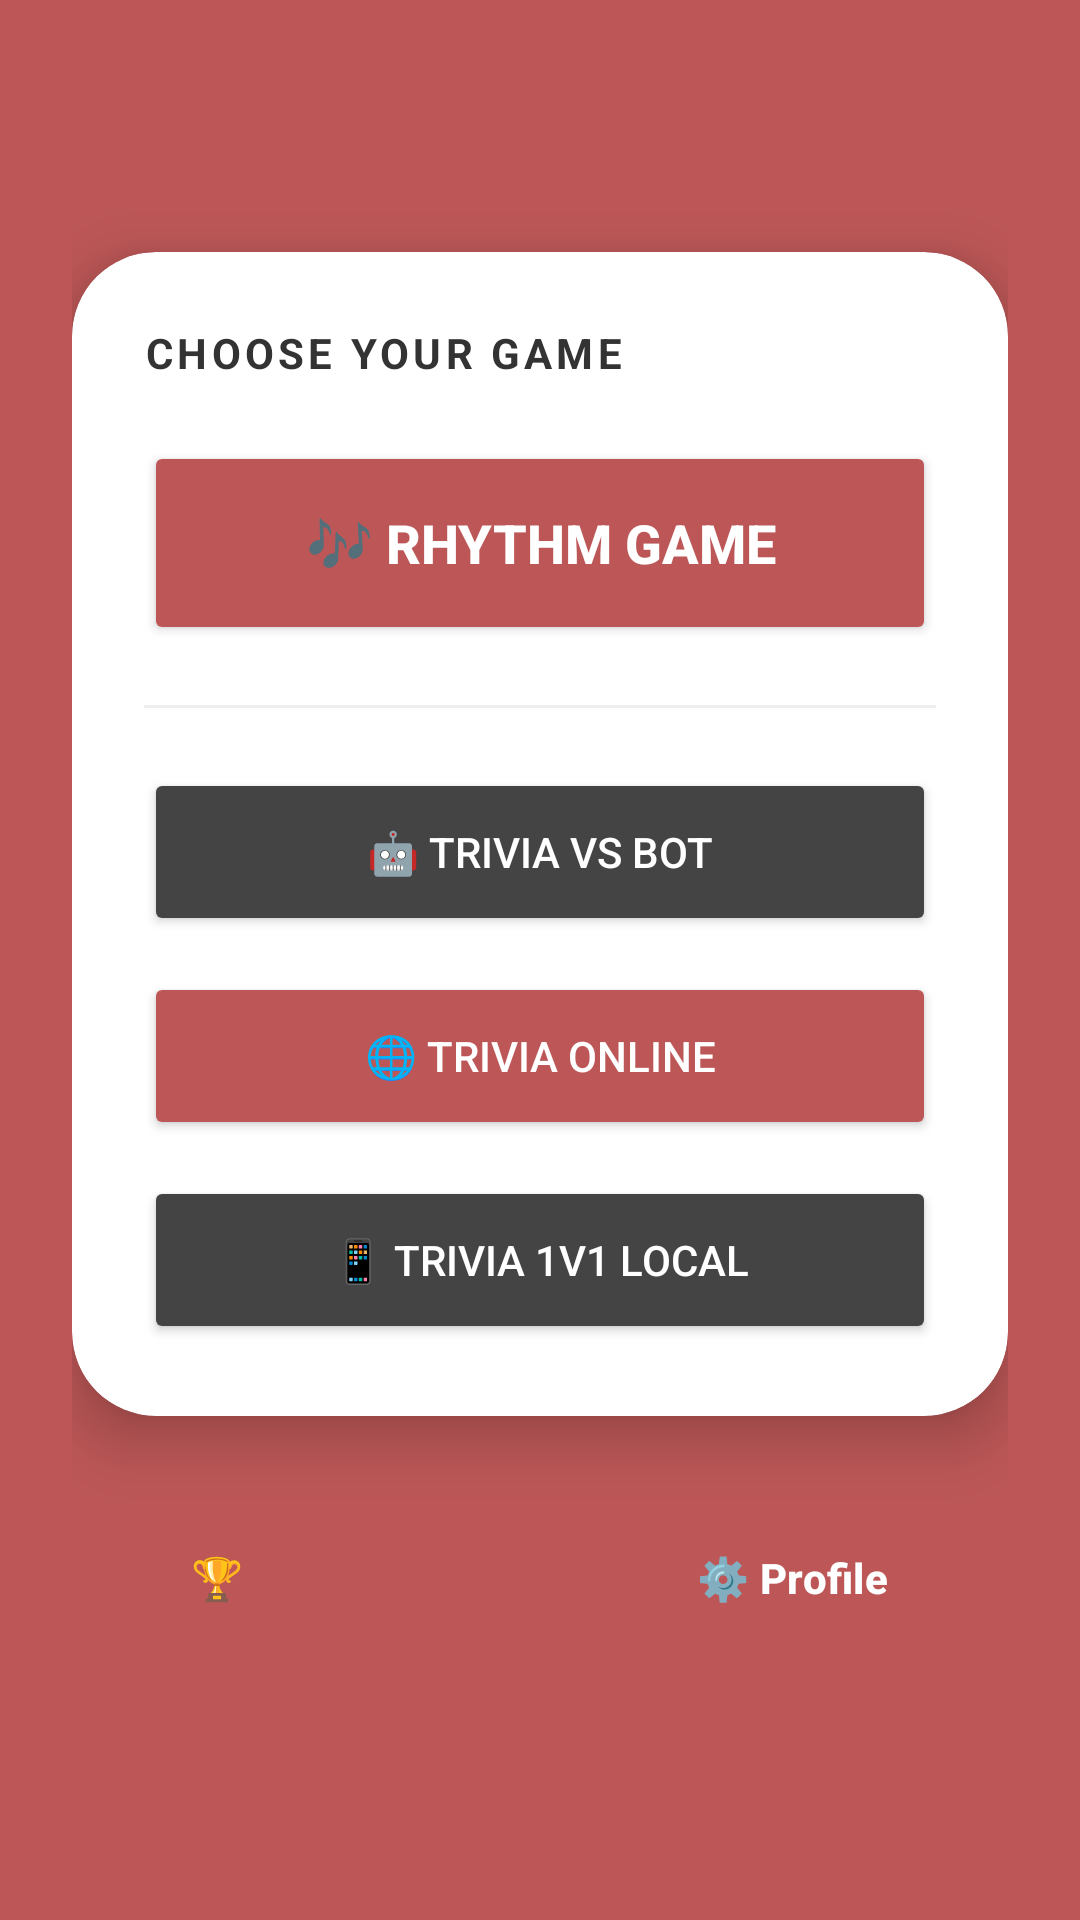

Produce the Android XML layout that renders to this screen, including the resource entries it uses.
<!-- AndroidManifest.xml: application theme Theme.ChaserGame -->
<!-- res/layout/activity_main.xml -->
<?xml version="1.0" encoding="utf-8"?>
<ScrollView xmlns:android="http://schemas.android.com/apk/res/android"
    xmlns:app="http://schemas.android.com/apk/res-auto"
    xmlns:tools="http://schemas.android.com/tools"
    android:layout_width="match_parent"
    android:layout_height="match_parent"
    android:background="@color/background_red"
    android:fillViewport="true"
    android:overScrollMode="never"
    tools:context=".screens.MainActivity">

    <LinearLayout
        android:layout_width="match_parent"
        android:layout_height="wrap_content"
        android:gravity="center"
        android:orientation="vertical"
        android:padding="24dp">

        
        <androidx.cardview.widget.CardView
            android:id="@+id/modesCard"
            android:layout_width="match_parent"
            android:layout_height="wrap_content"
            android:layout_marginBottom="24dp"
            app:cardCornerRadius="28dp"
            app:cardElevation="12dp">

            <LinearLayout
                android:layout_width="match_parent"
                android:layout_height="wrap_content"
                android:orientation="vertical"
                android:padding="24dp">

                <TextView
                    android:layout_width="wrap_content"
                    android:layout_height="wrap_content"
                    android:layout_marginBottom="20dp"
                    android:letterSpacing="0.1"
                    android:text="@string/main_choose_game_title"
                    android:textAllCaps="true"
                    android:textColor="#333333"
                    android:textSize="14sp"
                    android:textStyle="bold" />

                <Button
                    android:id="@+id/btn_main_rythmgame"
                    android:layout_width="match_parent"
                    android:layout_height="68dp"
                    android:layout_marginBottom="20dp"
                    android:backgroundTint="@color/background_red"
                    android:text="@string/main_rhythm_game_btn"
                    android:textColor="#FFFFFF"
                    android:textSize="18sp"
                    android:textStyle="bold"
                    app:cornerRadius="18dp" />

                <View
                    android:layout_width="match_parent"
                    android:layout_height="1dp"
                    android:layout_marginBottom="20dp"
                    android:background="#EEEEEE" />

                <Button
                    android:id="@+id/btn_main_playagainstabot"
                    android:layout_width="match_parent"
                    android:layout_height="56dp"
                    android:layout_marginBottom="12dp"
                    android:backgroundTint="#444444"
                    android:text="@string/main_trivia_vs_bot_btn"
                    android:textColor="#FFFFFF"
                    app:cornerRadius="16dp" />

                <Button
                    android:id="@+id/btn_main_playonline"
                    android:layout_width="match_parent"
                    android:layout_height="56dp"
                    android:layout_marginBottom="12dp"
                    android:backgroundTint="@color/background_red"
                    android:text="@string/main_trivia_online_btn"
                    android:textColor="#FFFFFF"
                    app:cornerRadius="16dp" />

                <Button
                    android:id="@+id/btn_main_playononedevice"
                    android:layout_width="match_parent"
                    android:layout_height="56dp"
                    android:backgroundTint="#444444"
                    android:text="@string/main_trivia_local_btn"
                    android:textColor="#FFFFFF"
                    app:cornerRadius="16dp" />

            </LinearLayout>
        </androidx.cardview.widget.CardView>

        
        <LinearLayout
            style="?android:attr/buttonBarStyle"
            android:layout_width="match_parent"
            android:layout_height="wrap_content"
            android:orientation="horizontal">

            <Button
                android:id="@+id/btn_main_leaderboards"
                style="?android:attr/buttonBarButtonStyle"
                android:layout_width="0dp"
                android:layout_height="60dp"
                android:layout_marginEnd="8dp"
                android:layout_weight="1"
                android:backgroundTint="#FFFFFF"
                android:text="@string/main_rankings_btn"
                android:textColor="@color/background_red"
                android:textStyle="bold"
                app:cornerRadius="18dp"
                app:strokeColor="@color/background_red"
                app:strokeWidth="1dp" />

            <Button
                android:id="@+id/btn_main_edit_profile"
                style="?android:attr/buttonBarButtonStyle"
                android:layout_width="0dp"
                android:layout_height="60dp"
                android:layout_marginStart="8dp"
                android:layout_weight="1"
                android:backgroundTint="#444444"
                android:text="@string/main_profile_btn"
                android:textColor="#FFFFFF"
                android:textStyle="bold"
                app:cornerRadius="18dp" />
        </LinearLayout>

    </LinearLayout>
</ScrollView>
<!-- resources referenced by this layout -->
<resources>
  <color name="background_red">#bd5757</color>
  <string name="main_choose_game_title">Choose Your Game</string>
  <string name="main_profile_btn">⚙️ Profile</string>
  <string name="main_rankings_btn">🏆 Rankings</string>
  <string name="main_rhythm_game_btn">🎶 Rhythm Game</string>
  <string name="main_trivia_local_btn">📱 Trivia 1v1 Local</string>
  <string name="main_trivia_online_btn">🌐 Trivia Online</string>
  <string name="main_trivia_vs_bot_btn">🤖 Trivia vs Bot</string>
  <style name="Theme.ChaserGame" parent="Base.Theme.ChaserGame" />
  <style name="Base.Theme.ChaserGame" parent="Theme.Material3.DayNight.NoActionBar">
          
          
      </style>
</resources>
